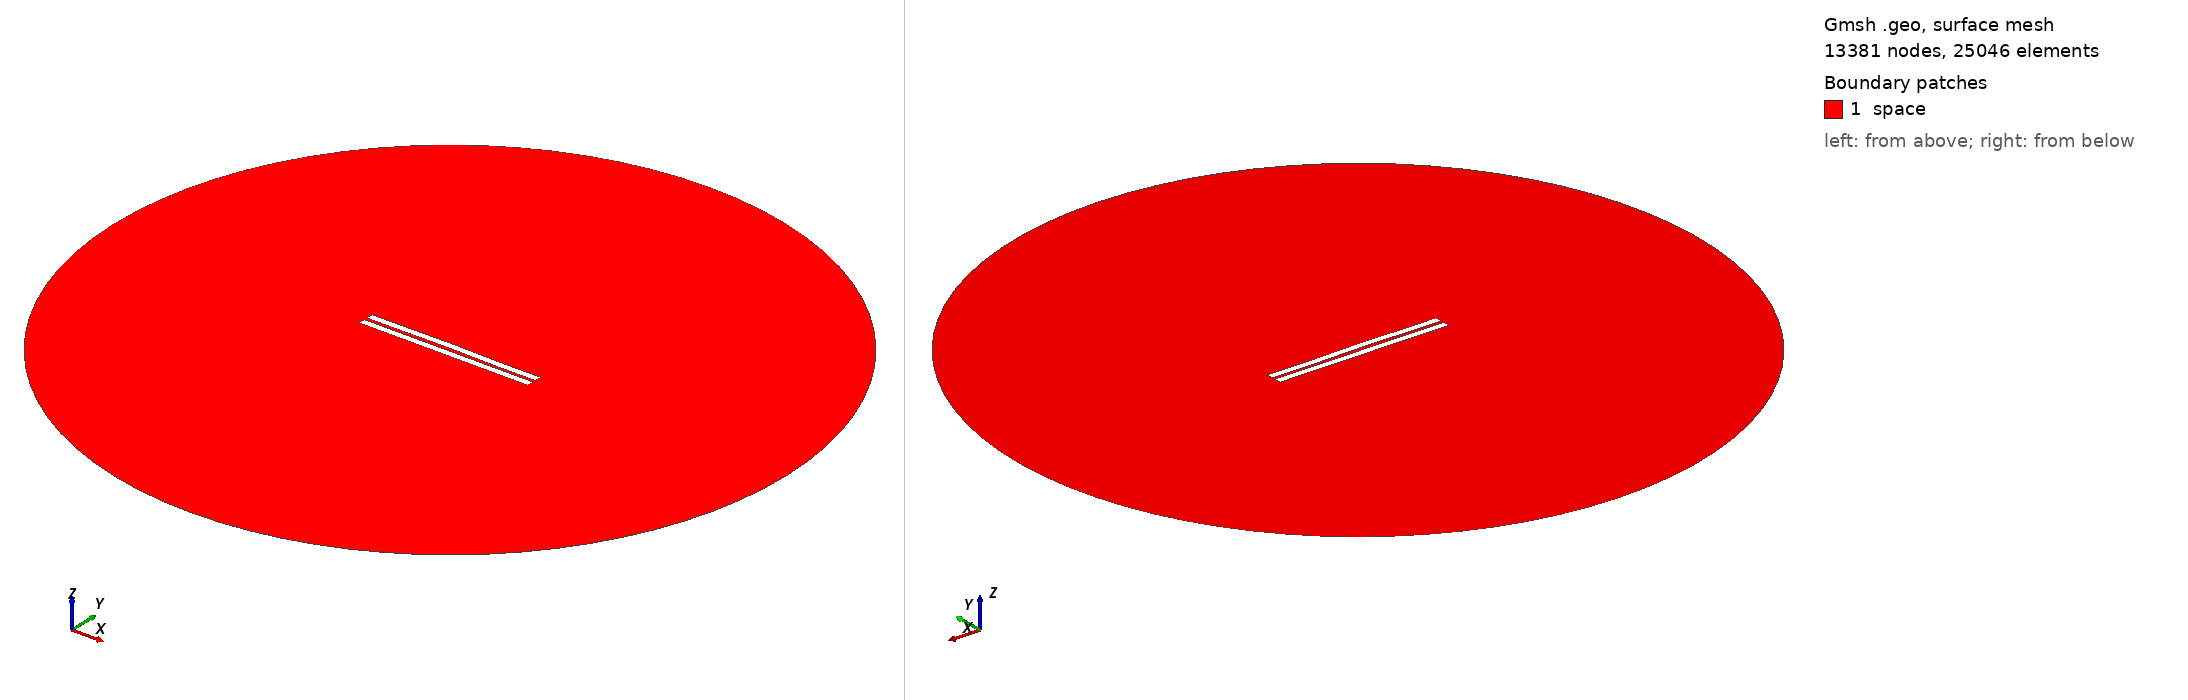

Gmsh geometry script, surface-meshed: 13381 nodes, 25046 surface elements. Boundary patches (legend numbers): 1 space. Left view from above one corner, right view from below the opposite corner. Legend entries are the model's physical surfaces. The drawing asked Gmsh for element sizes between 1% and 20% of the model's largest extent; the script's own settings can give other sizes.

=== 1492.geo (drawn) ===
//---------------------------------------
// Geometry kernel
//---------------------------------------

SetFactory("OpenCASCADE");



//---------------------------------------
// Parameters of the geometry
//---------------------------------------

// Overetch of the upper plate
overetch = 0.0;

// Distance between the plates
distance = 2.0;

// Discretization over the x axis (for the deformation)
nx = 50; 

// Length of the plate
L = 100 - overetch; 

// Number of modes
n = 4; 

// 1st mode coefficient
coeff(1) = -0.075;
beta(1) = 0.596864 * 3.1415926535 / L;

// 2nd mode coefficient
coeff(2) = 0.15;
beta(2) = 1.49418 * 3.1415926535 / L;

// 3rd mode coefficient
coeff(3) = 0.07499999999999998;
beta(3) = 2.50025 * 3.1415926535 / L;

// 4th mode coefficient
coeff(4) = -0.075;
beta(4) = 3.49999 * 3.1415926535 / L;



//---------------------------------------
// Upper plate (deformed rectangle)
//---------------------------------------

// Coordiantes of the upper plate
xmin = -50;
xmax = 50 - overetch;

// Height of the upper plate
yheight = 4 - 2 * overetch;

// Indexes of the points
UpperID[] = {};
LowerID[] = {};
LeftID[] = {};
RightID[] = {};

// Point index
p = 1;

// Horizontal edges
For i In {1:nx}
    x = xmin + (i-1)*(xmax - xmin)/(nx-1);

    y_bottom = distance / 2 + overetch;
    For j In {1:n}
        C = (Cosh(beta(j)*L) + Cos(beta(j)*L)) / (Sinh(beta(j)*L) + Sin(beta(j)*L));
        y_bottom  = y_bottom + coeff(j) * (Cosh(beta(j)*(x+50)) - Cos(beta(j)*(x+50)) - C * (Sinh(beta(j)*(x+50)) - Sin(beta(j)*(x+50))));
    EndFor

    y_top = y_bottom + yheight;

    Point(p) = {x, y_top, 0, 1.0};
    UpperID[i] = p;
    p = p + 1;

    Point(p) = {x, y_bottom, 0, 1.0};
    LowerID[i] = p;
    p = p + 1;
EndFor

// Create point lists
UpperPts[] = {}; LowerPts[] = {};
For i In {1:nx}
  UpperPts[] += {UpperID[i]};
  LowerPts[] += {LowerID[i]};
EndFor

// Build splines
Spline(1) = {UpperPts[]};
Spline(2) = {LowerPts[]};
Line(3) = {LowerPts[nx-1], UpperPts[nx-1]};
Line(4) = {LowerPts[0], UpperPts[0]};

// Build the plane surface
Curve Loop(1) = {2, 3, -1, -4};
Plane Surface(1) = {1};



//---------------------------------------
// Lower plate (rectangle)
//---------------------------------------

// Vertices
Point(1001) = {-50, -1, 0, 1.0};
Point(1002) = { 50, -1, 0, 1.0};
Point(1003) = { 50,  -5, 0, 1.0};
Point(1004) = {-50,  -5, 0, 1.0};

// Edges
Line(5) = {1001, 1002};
Line(6) = {1002, 1003};
Line(7) = {1003, 1004};
Line(8) = {1004, 1001};

// Plane surface
Line Loop(2) = {5, 6, 7, 8};
Plane Surface(2) = {2}; 



//---------------------------------------
// Outer (fictious) boundary
//---------------------------------------

// Points
Point(1005) = {0, 0, 0};       // Center
Point(1006) = {200, 0, 0};     // Start point
Point(1007) = {0, 200, 0};     // 90 degrees
Point(1008) = {-200, 0, 0};    // 180 degrees
Point(1009) = {0, -200, 0};    // 270 degrees

// Circle arcs (each needs start, center, end)
Circle(9) = {1006, 1005, 1007};
Circle(10) = {1007, 1005, 1008};
Circle(11) = {1008, 1005, 1009};
Circle(12) = {1009, 1005, 1006};

// Plane surface for the entire domain
Curve Loop(3) = {9, 10, 11, 12};
Surface(3) = {3};

// Subtract the plates from the whole domain to obtain the actual domain where we want to solve the equations
BooleanDifference{ Surface{3}; Delete; }{ Surface{1}; Surface{2}; Delete; }




//---------------------------------------
// Transfinite Lines/Curves
//---------------------------------------

// Set the number of points on the boundaries
r = 7;

// Plates
Transfinite Curve {1, 2} = 50*r Using Progression 1;
Transfinite Curve {3, 4} = 2*r Using Progression 1;
Transfinite Line {5, 7} = 50*r Using Progression 1;
Transfinite Line {6, 8} = 2*r Using Progression 1;

// Outer boundary
Transfinite Line {9, 10, 11, 12} = 20 Using Progression 1;



//---------------------------------------
// Physical groups
//---------------------------------------                

// Physical curves (boundaries)
Physical Line("force_segment", 10) = {2};
Physical Line("upper_plate", 11) = {1, 3, 4};
Physical Line("lower_plate", 12) = {5, 6, 7, 8};
Physical Line("boundary", 20) = {9, 10, 11, 12};

// Physical Surfaces
Physical Surface("space", 30) = {3};



//---------------------------------------
// 6. Generate the Mesh
//---------------------------------------

// 2D mesh generation
Mesh 2;
